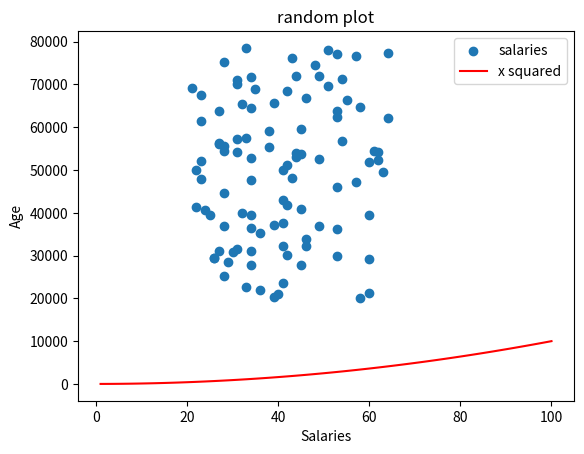

Generate this figure with matplotlib:
# This program generates randomly salaries and ages within a range and plot that in a scatterplot
# added a line in this plot with y=x^2 in a different color
# added a legend, title and axis labels to this plot
# adding the savefig in-built function to it.
# Author: Filipe Carvalho


import numpy as np
import matplotlib.pyplot as plt

minSalary = 20000
maxSalary = 80000
numberOfEntries = 100

# this is so that the "random" numbers are the same each time to make it easier to debug.
np.random.seed(1) 
salaries = np.random.randint(minSalary, maxSalary, numberOfEntries)
# I prefer putting the absolute values into variables taht are set at the top.
ages = np.random.randint(low=21, high=65, size = numberOfEntries) 




plt.scatter(ages, salaries, label="salaries")    
# plt.show  - if you do this the program will halt here until the plot is closed

# add x squared
xpoints = np.array(range(1, 101))
ypoints = xpoints * xpoints # multiply each entry by itself

plt.plot(xpoints, ypoints, color='r',label = "x squared")

plt.title("random plot")
plt.xlabel("Salaries")
plt.ylabel("Age")
plt.legend()
# plt.show() # see how the axis have changed

plt.savefig('prettier-plot.png')